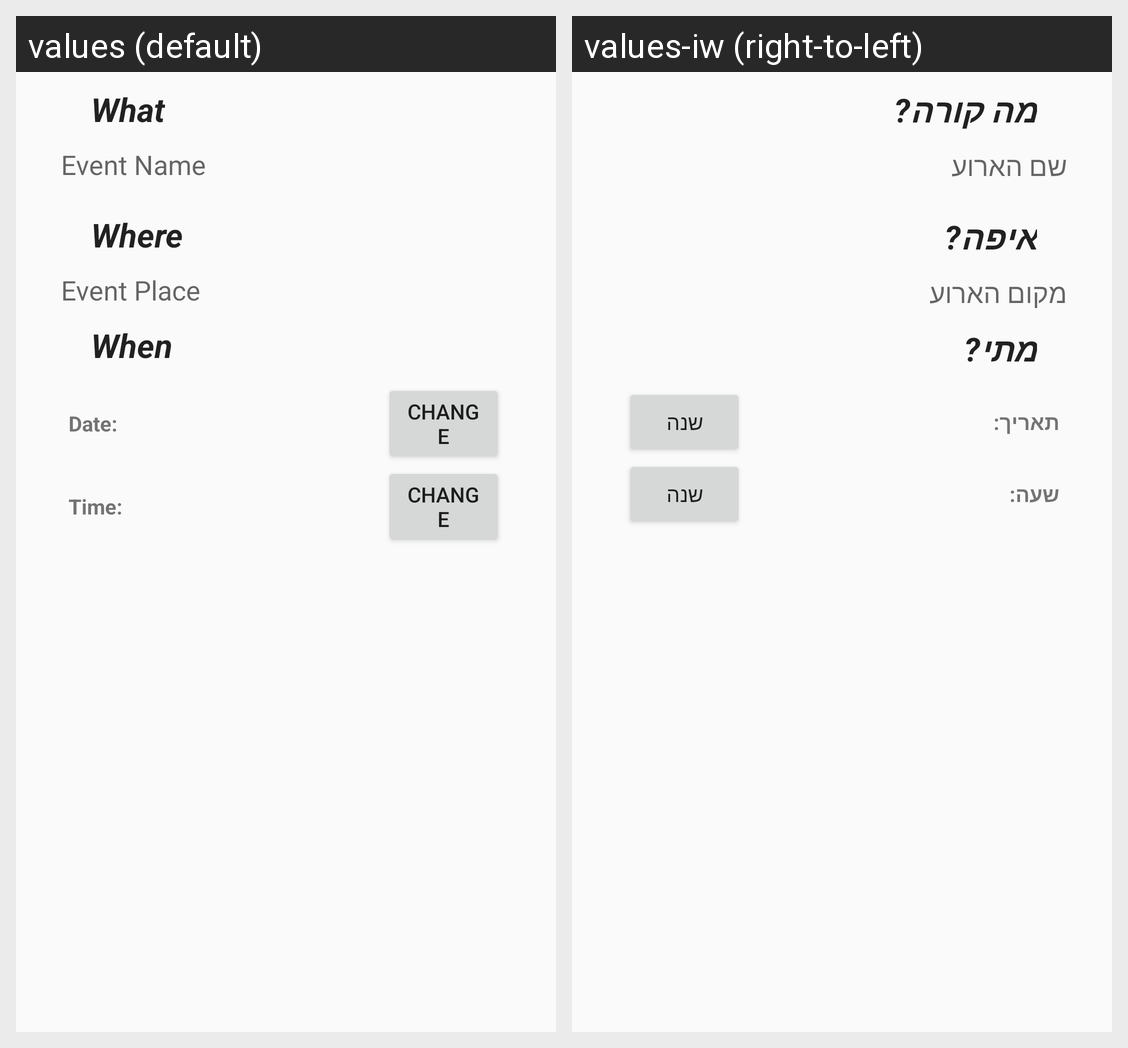

This grid shows one Android layout under two languages. Give, for every string resource on the screen, its name, the default text and each shown locale's text.
Android screen res/layout/fragment_edit_event.xml rendered under 2 locales, left to right: values (default), values-iw (right-to-left). Device: Nexus 5 (rendered at 1080×1920; each locale shown at half size, 540×960, under a caption strip naming it); theme AppTheme.
Strings drawn on this screen, with the default value and each locale's value (text and hints the layout hard-codes, and strings that could not be matched under every locale, appear in the picture but are not listed):

what
  values: What
  values-iw: מה קורה?

event_name
  values: Event Name
  values-iw: שם הארוע

where
  values: Where
  values-iw: איפה?

event_place
  values: Event Place
  values-iw: מקום הארוע

when
  values: When
  values-iw: מתי?

date_with_colon
  values: Date:
  values-iw: תאריך:

change
  values: Change
  values-iw: שנה

time_with_colon
  values: Time:
  values-iw: שעה:
